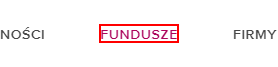
Task: POC Project for personal use
Workflow: Launch_URL_And_Search

Step 1: find the paragraph 'Fundusze'

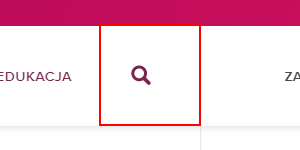
Step 2 [then]: click on the link

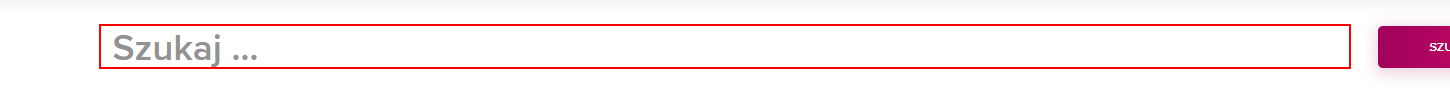
Step 3: find the text box

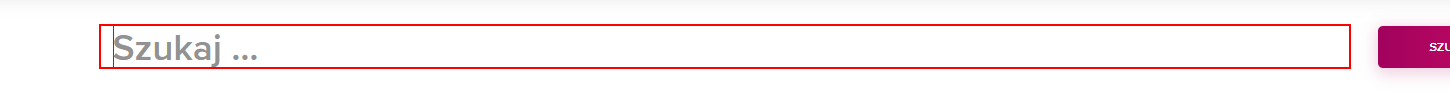
Step 4: type [item.ToString] into the text box

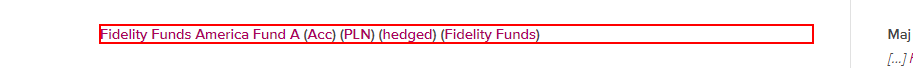
Step 5: click on the link

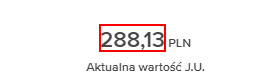
Step 6: get-text from the element
